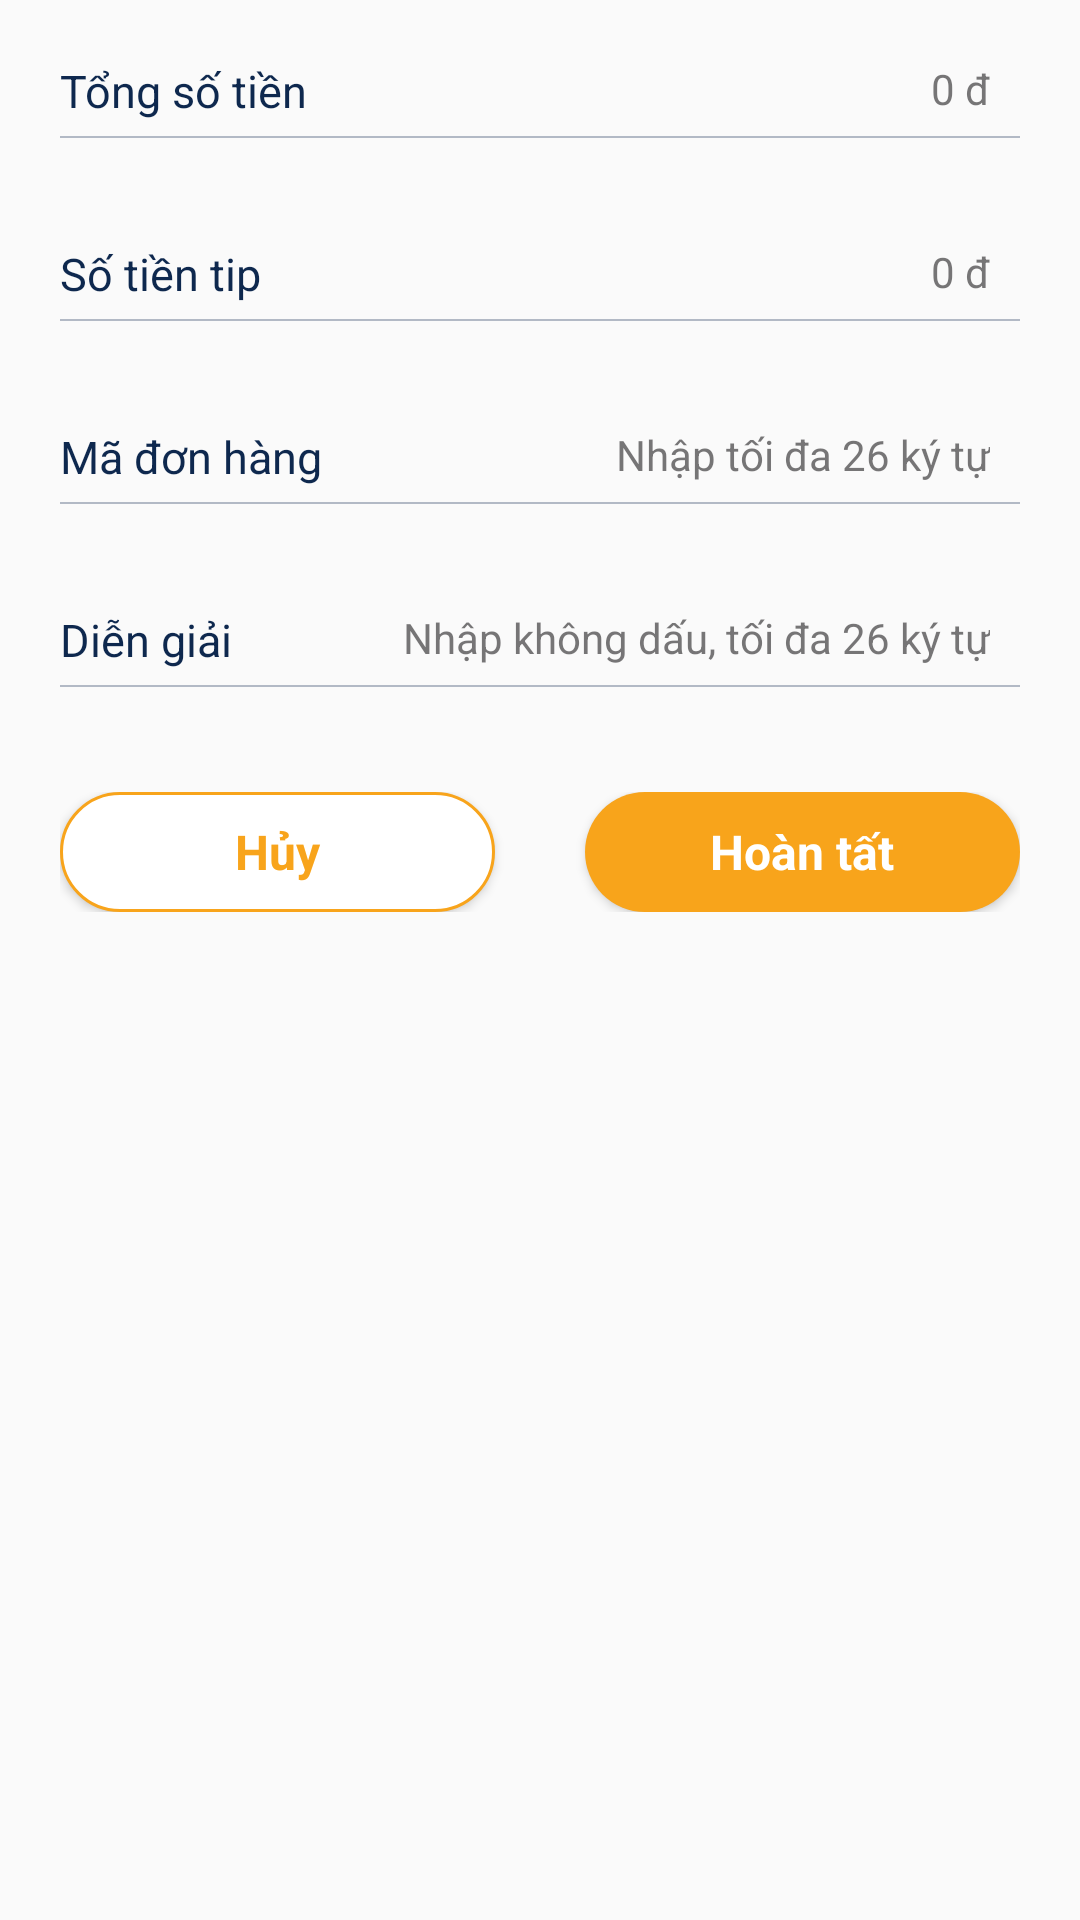

Layout XML and referenced resources for this Android screen:
<!-- AndroidManifest.xml: application theme AppTheme -->
<!-- res/layout/fragment_qrcode_dynamic_input.xml -->
<?xml version="1.0" encoding="utf-8"?>
<LinearLayout xmlns:android="http://schemas.android.com/apk/res/android"
    xmlns:app="http://schemas.android.com/apk/res-auto"
    xmlns:tools="http://schemas.android.com/tools"
    android:layout_width="match_parent"
    android:layout_height="match_parent"
    android:orientation="vertical"
    android:padding="20dp"
    tools:context=".view.impl.AccountPasswordFragment">

    <ScrollView
        android:layout_width="match_parent"
        android:layout_height="wrap_content">

        <LinearLayout
            android:layout_width="match_parent"
            android:layout_height="0dp"
            android:layout_weight="1"
            android:orientation="vertical">

            <RelativeLayout
                android:layout_width="match_parent"
                android:layout_height="wrap_content"
                android:layout_marginBottom="35dp">

                <TextView
                    android:id="@+id/tvMoneyTotal"
                    android:layout_width="wrap_content"
                    android:layout_height="wrap_content"
                    android:layout_alignParentLeft="true"
                    android:layout_marginRight="5dp"
                    android:text="@string/total_money"
                    android:textColor="@color/text_color_language"
                    android:textSize="15sp" />


                <EditText
                    android:id="@+id/edtMoneyTotal"
                    style="@style/style_edittext"
                    android:layout_width="match_parent"
                    android:layout_height="wrap_content"
                    android:layout_toRightOf="@+id/tvMoneyTotal"
                    android:background="@android:color/transparent"
                    android:hint="@string/hint_qrcode_monney_total"
                    android:inputType="numberDecimal"
                    android:maxLength="30"
                    android:textSize="14sp"
                    android:textColorHint="@color/text_color_account_password_title" />

                <View
                    android:layout_width="match_parent"
                    android:layout_height=".5dp"
                    android:layout_below="@+id/tvMoneyTotal"
                    android:layout_marginTop="5dp"
                    android:background="@color/bg_line_language" />
            </RelativeLayout>


            <RelativeLayout
                android:layout_width="match_parent"
                android:layout_height="wrap_content"
                android:layout_marginBottom="35dp">

                <TextView
                    android:id="@+id/tvMoneyTip"
                    android:layout_width="wrap_content"
                    android:layout_height="wrap_content"
                    android:layout_alignParentLeft="true"
                    android:layout_marginRight="5dp"
                    android:text="@string/tip_money"
                    android:textColor="@color/text_color_language"
                    android:textSize="15sp" />


                <EditText
                    android:id="@+id/edtMoneyTip"
                    style="@style/style_edittext"
                    android:layout_width="match_parent"
                    android:layout_height="wrap_content"
                    android:layout_toRightOf="@+id/tvMoneyTip"
                    android:background="@android:color/transparent"
                    android:hint="@string/hint_qrcode_monney_tip"
                    android:inputType="numberDecimal"
                    android:maxLength="30"
                    android:textSize="14sp"
                    android:textColorHint="@color/text_color_account_password_title" />

                <View
                    android:layout_width="match_parent"
                    android:layout_height=".5dp"
                    android:layout_below="@+id/tvMoneyTip"
                    android:layout_marginTop="5dp"
                    android:background="@color/bg_line_language" />
            </RelativeLayout>

            <RelativeLayout
                android:layout_width="match_parent"
                android:layout_height="wrap_content"
                android:layout_marginBottom="35dp">

                <TextView
                    android:id="@+id/tvBillCount"
                    android:layout_width="wrap_content"
                    android:layout_height="wrap_content"
                    android:layout_alignParentLeft="true"
                    android:layout_marginRight="5dp"
                    android:text="@string/bill_count"
                    android:textColor="@color/text_color_language"
                    android:textSize="15sp" />


                <EditText
                    android:id="@+id/edtBillCount"
                    style="@style/style_edittext"
                    android:layout_width="match_parent"
                    android:layout_height="wrap_content"
                    android:layout_toRightOf="@+id/tvBillCount"
                    android:background="@android:color/transparent"
                    android:hint="@string/hint_qrcode_bill_count"
                    android:inputType="textCapSentences"
                    android:maxLength="30"
                    android:textSize="14sp"
                    android:textColorHint="@color/text_color_account_password_title" />

                <View
                    android:layout_width="match_parent"
                    android:layout_height=".5dp"
                    android:layout_below="@+id/tvBillCount"
                    android:layout_marginTop="5dp"
                    android:background="@color/bg_line_language" />
            </RelativeLayout>


            <RelativeLayout
                android:layout_width="match_parent"
                android:layout_height="wrap_content"
                android:layout_marginBottom="35dp">

                <TextView
                    android:id="@+id/tvDescription"
                    android:layout_width="wrap_content"
                    android:layout_height="wrap_content"
                    android:layout_alignParentLeft="true"
                    android:layout_marginRight="5dp"
                    android:text="@string/description"
                    android:textColor="@color/text_color_language"
                    android:textSize="15sp" />

                <EditText
                    android:id="@+id/edtDescription"
                    style="@style/style_edittext"
                    android:layout_width="match_parent"
                    android:layout_height="wrap_content"
                    android:layout_toRightOf="@+id/tvDescription"
                    android:background="@android:color/transparent"
                    android:hint="@string/hint_qrcode_description"
                    android:imeOptions="actionDone"
                    android:inputType="text"
                    android:maxLength="26"
                    android:textSize="14sp"
                    android:textColorHint="@color/text_color_account_password_title" />

                <View
                    android:layout_width="match_parent"
                    android:layout_height=".5dp"
                    android:layout_below="@+id/tvDescription"
                    android:layout_marginTop="5dp"
                    android:background="@color/bg_line_language" />
            </RelativeLayout>

            <LinearLayout
                android:layout_width="match_parent"
                android:layout_height="wrap_content"
                android:orientation="horizontal">

                <Button
                    android:id="@+id/btnCancel"
                    style="?android:textAppearanceSmall"
                    android:layout_width="match_parent"
                    android:layout_height="40dp"
                    android:layout_gravity="center"
                    android:layout_marginRight="15dp"
                    android:layout_weight="1"
                    android:background="@drawable/bg_button_cancel"
                    android:text="@string/action_cancel"
                    android:textAllCaps="false"
                    android:textColor="@color/bg_confirm_button"
                    android:textSize="16sp"
                    android:textStyle="bold" />

                <Button
                    android:id="@+id/btnComplete"
                    style="?android:textAppearanceSmall"
                    android:layout_width="match_parent"
                    android:layout_height="40dp"
                    android:layout_gravity="center"
                    android:layout_marginLeft="15dp"
                    android:layout_weight="1"
                    android:background="@drawable/bg_button_confirm"
                    android:text="@string/action_complete"
                    android:textAllCaps="false"
                    android:textColor="@android:color/white"
                    android:textSize="16sp"
                    android:textStyle="bold" />

            </LinearLayout>

        </LinearLayout>
    </ScrollView>
</LinearLayout>
<!-- resources referenced by this layout -->
<resources>
  <color name="bg_confirm_button">#FFF8A41B</color>
  <color name="bg_line_language">#FFB2B9C5</color>
  <color name="text_color_account_password_title">#aa353335</color>
  <color name="text_color_language">#FF0E284E</color>
  <!-- drawable bg_button_cancel (drawable) -->
  <?xml version="1.0" encoding="utf-8"?>
  <shape  xmlns:android="http://schemas.android.com/apk/res/android"
      android:shape="rectangle" android:padding="10dp">
      <solid android:color="@color/white" />
      <stroke android:color="@color/bg_confirm_button" android:width="1dp" />
      <corners android:radius="30dp"/>
  </shape>
  <!-- drawable bg_button_confirm (drawable) -->
  <?xml version="1.0" encoding="utf-8"?>
  <shape  xmlns:android="http://schemas.android.com/apk/res/android"
      android:shape="rectangle" android:padding="10dp">
      <solid android:color="@color/bg_confirm_button" />
      <corners android:radius="30dp"/>
  </shape>
  <string name="action_cancel">Hủy</string>
  <string name="action_complete">Hoàn tất</string>
  <string name="bill_count">Mã đơn hàng</string>
  <string name="description">Diễn giải</string>
  <string name="hint_qrcode_bill_count">Nhập tối đa 26 ký tự</string>
  <string name="hint_qrcode_description">Nhập không dấu, tối đa 26 ký tự</string>
  <string name="hint_qrcode_monney_tip">0 đ</string>
  <string name="hint_qrcode_monney_total">0 đ</string>
  <string name="tip_money">Số tiền tip</string>
  <string name="total_money">Tổng số tiền</string>
  <style name="style_edittext">
          <item name="android:layout_width">match_parent</item>
          <item name="android:layout_height">@dimen/height_edittext</item>
          <item name="android:textSize">@dimen/font_size_huge</item>
          <item name="android:textColor">@color/text_color_account_password_hint</item>
          <item name="android:paddingLeft">@dimen/edt_padding_left</item>
          <item name="android:paddingRight">@dimen/edt_padding_left</item>
          <item name="android:gravity">center_vertical|right</item>
          <item name="android:singleLine">true</item>
  
      </style>
  <style name="AppTheme" parent="Theme.AppCompat.Light.NoActionBar">
          
          <item name="colorPrimary">@color/colorPrimary</item>
          <item name="colorPrimaryDark">@color/colorPrimaryDark</item>
          <item name="colorAccent">@color/colorAccent</item>
          <item name="android:textColorHint">@color/color_text_hint</item>
      </style>
  <color name="white">#ffffffff</color>
  <dimen name="height_edittext">40dp</dimen>
  <dimen name="font_size_huge">16sp</dimen>
  <color name="text_color_account_password_hint">#FF1F3456</color>
  <dimen name="edt_padding_left">10dp</dimen>
  <color name="colorPrimary">#FF072858</color>
  <color name="colorPrimaryDark">#FF013B60</color>
  <color name="colorAccent">#FF353335</color>
  <color name="color_text_hint">#FF002355</color>
</resources>
